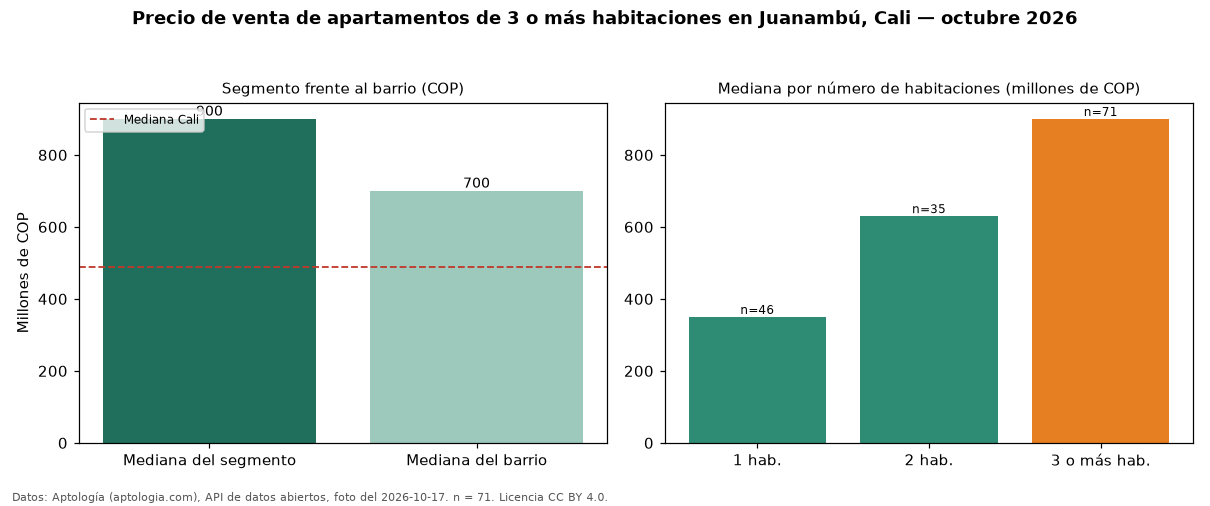

The data file committed next to this chart (first rows):
seccion, metrica, valor_cop, n
precio, mediana, 900000000, 71
habitaciones, 1, 350000000, 46
habitaciones, 2, 630000000, 35
habitaciones, 3+, 900000000, 71
barrio, mediana_barrio_todos_los_tamanos, 700000000, 152
ciudad, mediana_ciudad, 490000000, 
fuente, fecha_foto, 2026-10-17, 
fuente, atribucion, https://www.aptologia.com/venta/cali/jua…, 
